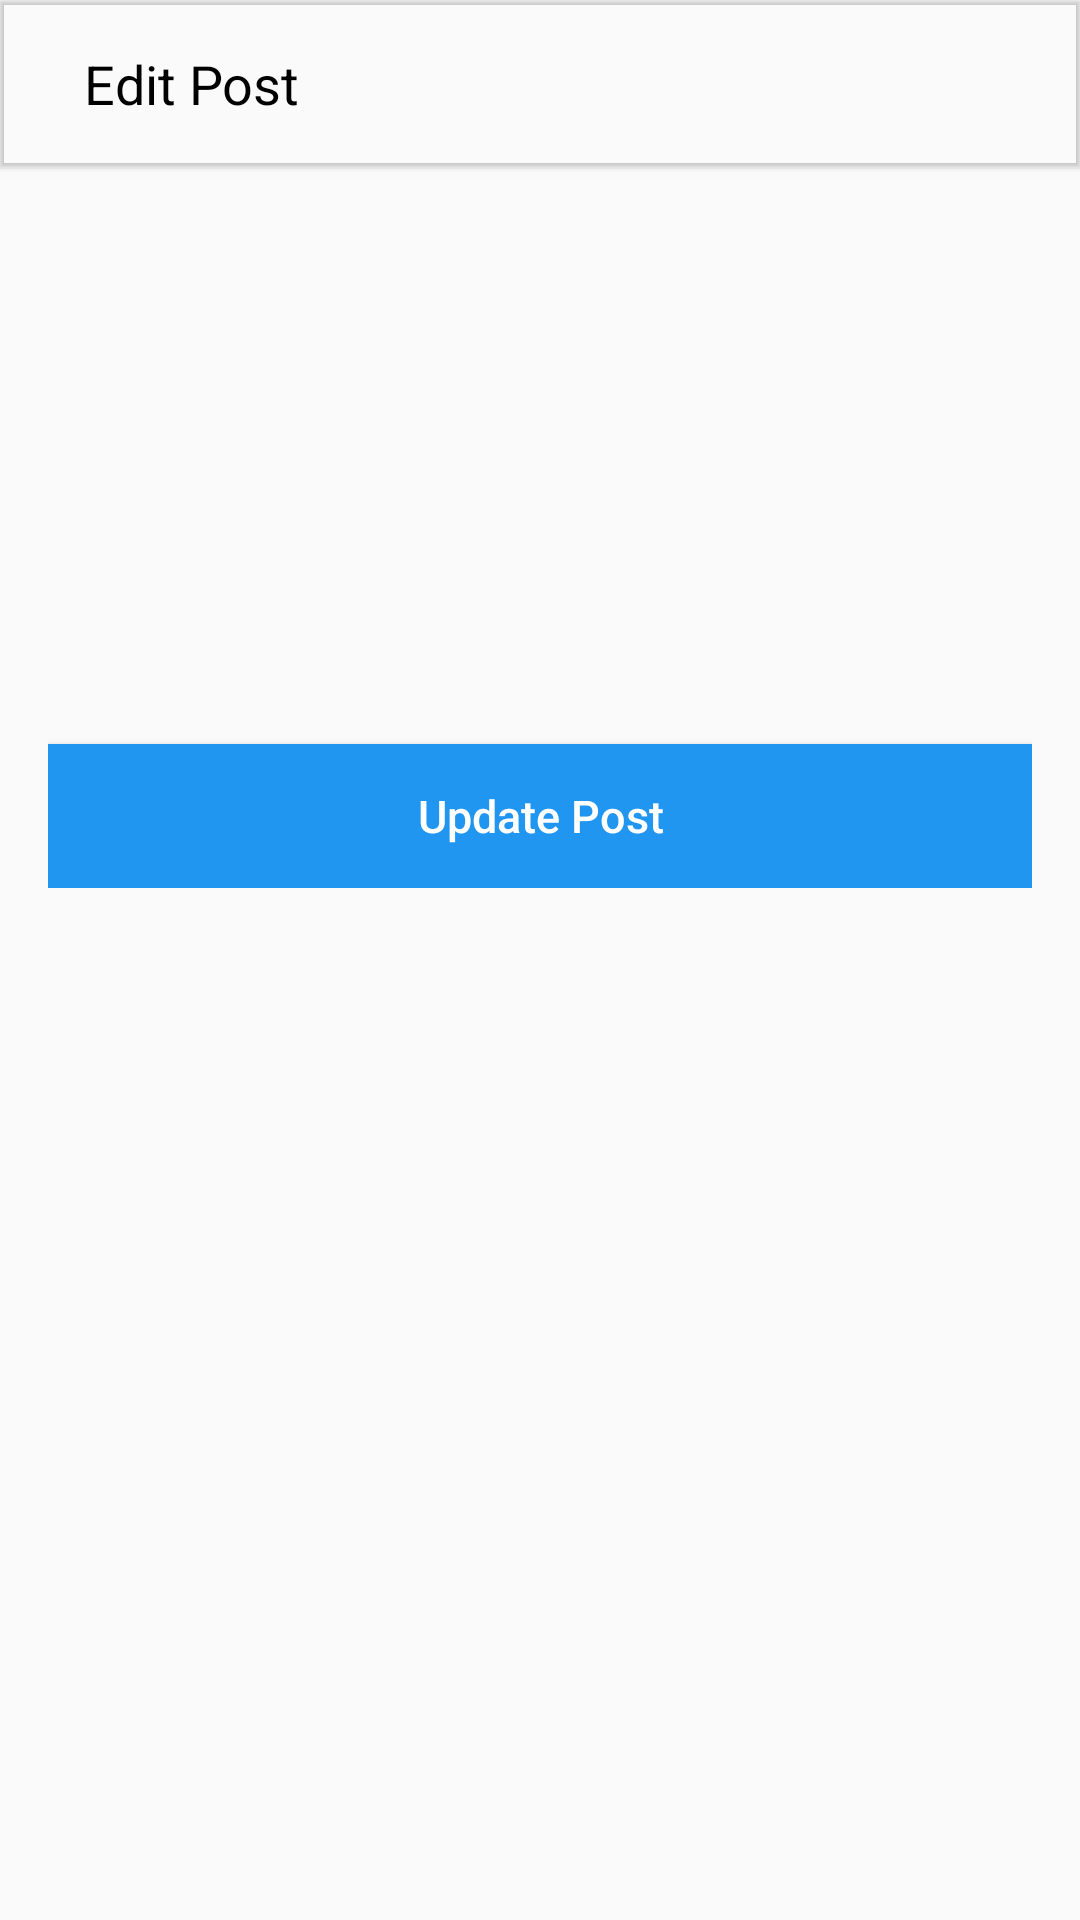

Write the Android layout XML for this screen, with the resource values it uses.
<!-- AndroidManifest.xml: application theme AppTheme -->
<!-- res/layout/activity_edit_post.xml -->
<?xml version="1.0" encoding="utf-8"?>
<LinearLayout xmlns:android="http://schemas.android.com/apk/res/android"
    xmlns:app="http://schemas.android.com/apk/res-auto"
    xmlns:tools="http://schemas.android.com/tools"
    android:layout_width="match_parent"
    android:layout_height="match_parent"
    android:orientation="vertical"
    tools:context=".Activity.EditPostActivity">

    <com.google.android.material.appbar.MaterialToolbar
        android:layout_width="match_parent"
        android:layout_height="wrap_content"
        android:elevation="1dp"
        app:title="">

        <ImageButton
            android:id="@+id/backHome"
            android:layout_width="wrap_content"
            android:layout_height="wrap_content"
            android:layout_marginRight="12dp"
            android:onClick="goBack"
            android:background="@android:color/transparent"
            android:src="@drawable/ic_back_arrow"
            app:tint="@color/black" />

        <TextView
            android:layout_width="wrap_content"
            android:layout_height="wrap_content"
            android:text="Edit Post"
            android:textColor="@color/black"
            android:textSize="18sp" />

    </com.google.android.material.appbar.MaterialToolbar>

    <ScrollView
        android:layout_width="match_parent"
        android:layout_height="match_parent">

        <LinearLayout
            android:layout_width="match_parent"
            android:layout_height="wrap_content"
            android:layout_marginTop="6dp"
            android:orientation="vertical"
            android:padding="16dp">

            <EditText
                android:id="@+id/editDesc"
                android:layout_width="match_parent"
                android:layout_height="150dp"
                android:layout_marginTop="10dp"
                android:background="@drawable/text_back"
                android:gravity="left"
                android:inputType="textMultiLine"
                android:padding="10dp"
                android:textSize="15sp" />

            <Button
                android:id="@+id/editPost"
                android:layout_width="match_parent"
                android:layout_height="wrap_content"
                android:layout_marginTop="10dp"
                android:background="@color/colorPrimary"
                android:padding="0dp"
                android:text="Update Post"
                android:textAllCaps="false"
                android:textColor="@color/colorWhite"
                android:textSize="15sp" />

        </LinearLayout>

    </ScrollView>

</LinearLayout>
<!-- resources referenced by this layout -->
<resources>
  <color name="black">#000000</color>
  <color name="colorPrimary">#2196f1</color>
  <color name="colorWhite">#FFFFFF</color>
  <style name="AppTheme" parent="Theme.AppCompat.Light.NoActionBar">
          
          <item name="colorPrimary">@color/colorPrimary</item>
          <item name="colorPrimaryDark">@color/colorPrimary</item>
          <item name="colorAccent">@color/colorAccent</item>
      </style>
  <color name="colorAccent">#2196f1</color>
</resources>
